The GitHub repository Edgar-Del/brain_watermark contains a labelled image folder "roi_masks" with 4 categories: glioma, meningioma, no tumor, pituitary tumor. Examples follow, each with its label.

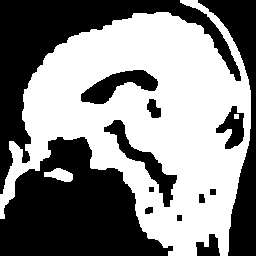
Label: pituitary tumor

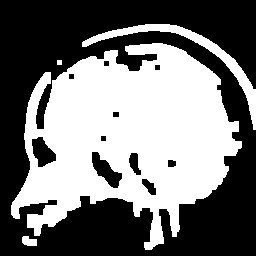
Label: pituitary tumor

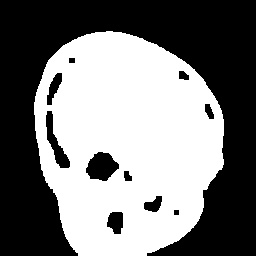
Label: glioma

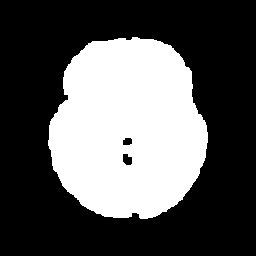
Label: no tumor

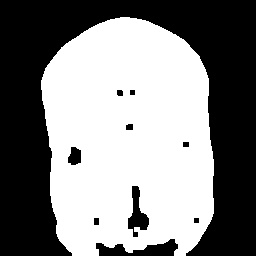
Label: meningioma

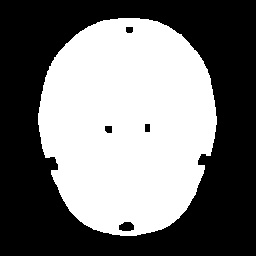
Label: no tumor
